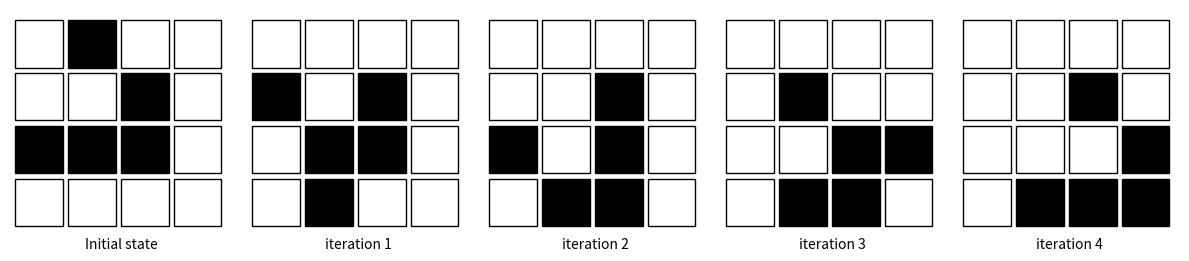

Python code for this plot:
# -----------------------------------------------------------------------------
# From Numpy to Python
# Copyright (2017) Nicolas P. Rougier - BSD license
# More information at https://github.com/rougier/numpy-book
# -----------------------------------------------------------------------------

def compute_neighbours(Z):
    shape = len(Z), len(Z[0])
    N = [[0, ]*(shape[0]) for i in range(shape[1])]
    for x in range(1, shape[0]-1):
        for y in range(1, shape[1]-1):
            N[x][y] = Z[x-1][y-1]+Z[x][y-1]+Z[x+1][y-1] \
                    + Z[x-1][y]            +Z[x+1][y]   \
                    + Z[x-1][y+1]+Z[x][y+1]+Z[x+1][y+1]
    return N


def iterate(Z):
    shape = len(Z), len(Z[0])

    N = compute_neighbours(Z)
    for x in range(1, shape[0]-1):
        for y in range(1, shape[1]-1):
            if Z[x][y] == 1 and (N[x][y] < 2 or N[x][y] > 3):
                Z[x][y] = 0
            elif Z[x][y] == 0 and N[x][y] == 3:
                Z[x][y] = 1
    return Z

if __name__ == '__main__':
    import matplotlib.pyplot as plt
    from matplotlib.patches import Rectangle

    Z = [[0, 0, 0, 0, 0, 0],
         [0, 0, 0, 1, 0, 0],
         [0, 1, 0, 1, 0, 0],
         [0, 0, 1, 1, 0, 0],
         [0, 0, 0, 0, 0, 0],
         [0, 0, 0, 0, 0, 0]]

    figure = plt.figure(figsize=(12, 3))

    labels = ("Initial state",
              "iteration 1", "iteration 2",
              "iteration 3", "iteration 4")

    for i in range(5):
        ax = plt.subplot(1, 5, i+1, aspect=1, frameon=False)

        for x in range(1, 5):
            for y in range(1, 5):
                if Z[x][y] == 1:
                    facecolor = 'black'
                else:
                    facecolor = 'white'
                rect = Rectangle((x, 5-y), width=0.9, height=0.9,
                                 linewidth=1.0, edgecolor='black',
                                 facecolor=facecolor)
                ax.add_patch(rect)
        ax.set_xlim(.9, 5.1)
        ax.set_ylim(.9, 5.1)
        ax.set_xticks([])
        ax.set_yticks([])
        ax.set_xlabel(labels[i])

        for tick in ax.xaxis.get_major_ticks():
            tick.tick1On = tick.tick2On = False
        for tick in ax.yaxis.get_major_ticks():
            tick.tick1On = tick.tick2On = False

        iterate(Z)

    plt.tight_layout()
    plt.savefig("glider.png")
    plt.show()